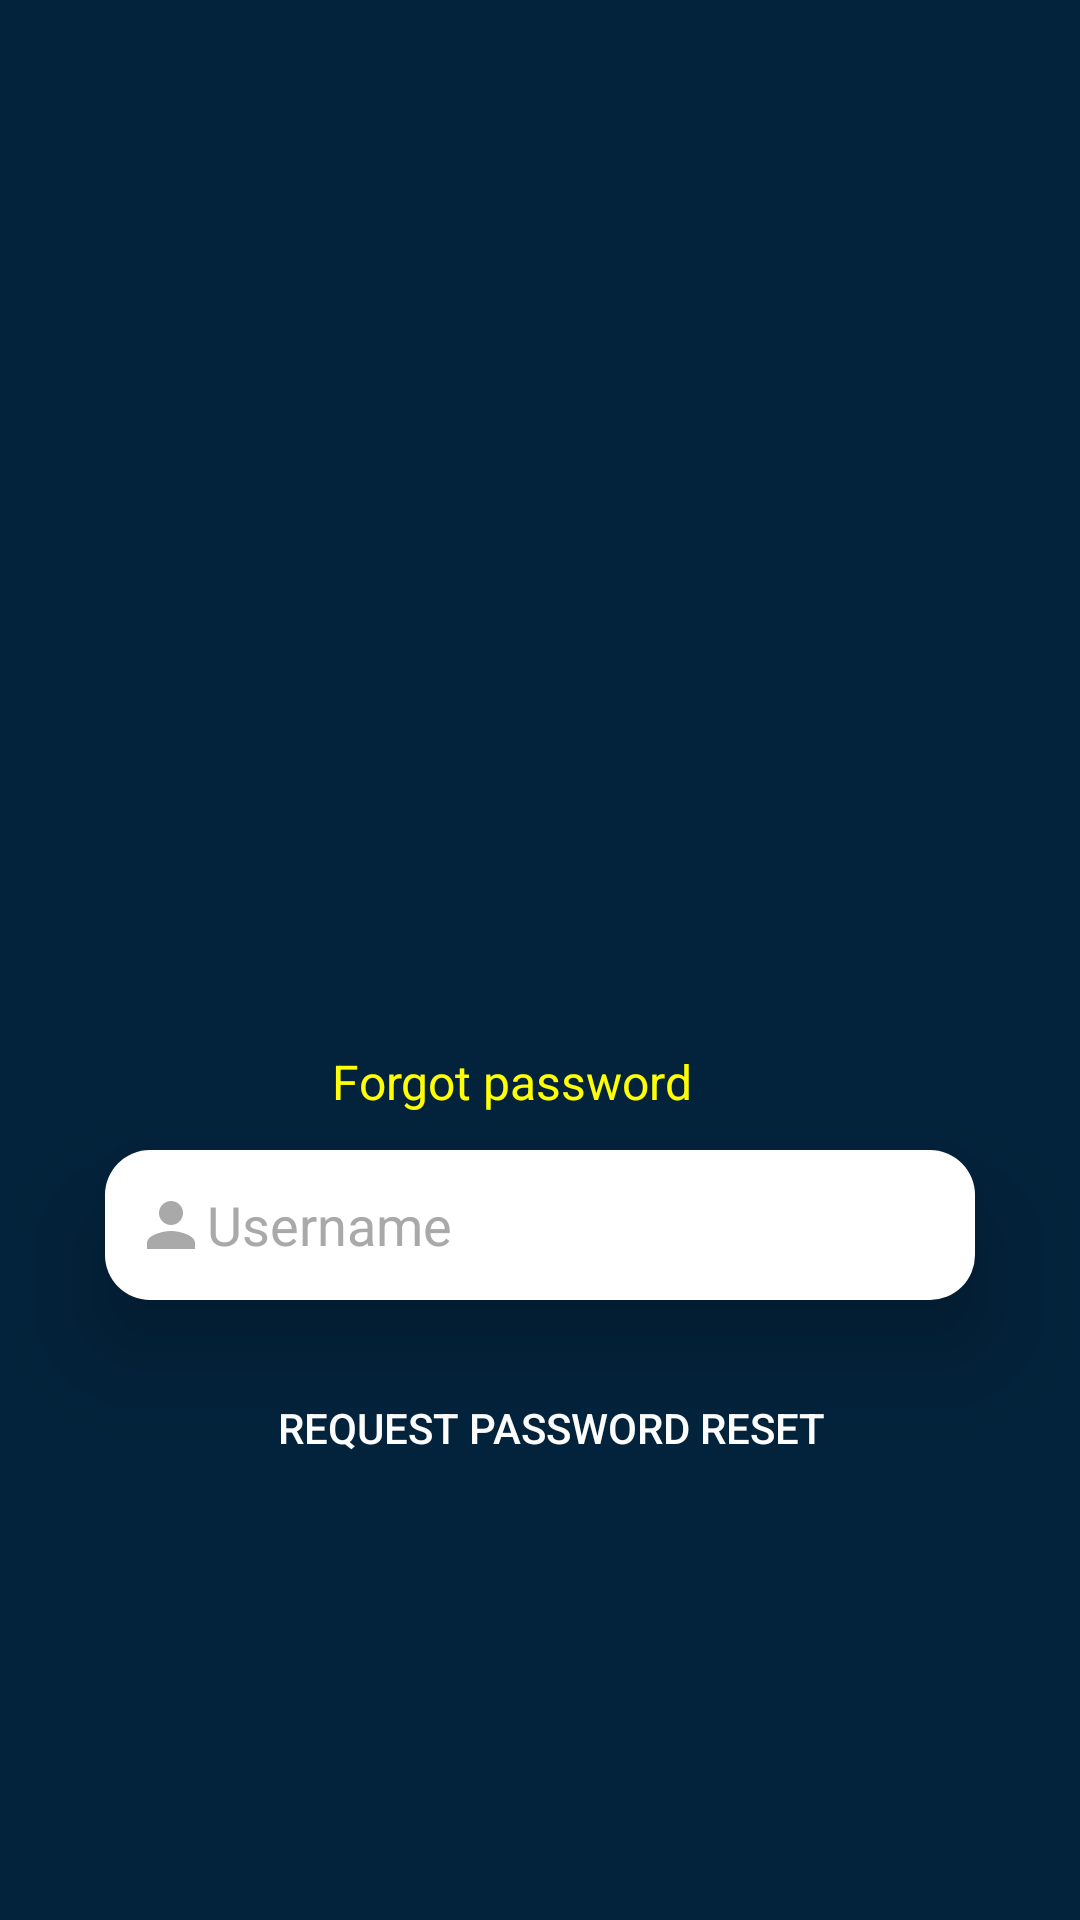

Android layout source for this screen:
<!-- AndroidManifest.xml: application theme Theme.ShechaniahInformationSystem -->
<!-- res/layout/activity_forgot_password.xml -->
<?xml version="1.0" encoding="utf-8"?>
<androidx.constraintlayout.widget.ConstraintLayout xmlns:android="http://schemas.android.com/apk/res/android"
    xmlns:app="http://schemas.android.com/apk/res-auto"
    xmlns:tools="http://schemas.android.com/tools"
    android:id="@+id/forgotPassword"
    android:layout_width="match_parent"
    android:layout_height="match_parent"
    tools:context=".ForgotPassword"
    android:background="@color/backgroundcolor">

    <ImageView
        android:id="@+id/logo"
        android:layout_width="275dp"
        android:layout_height="258dp"
        app:layout_constraintBottom_toBottomOf="parent"
        app:layout_constraintEnd_toEndOf="parent"
        app:layout_constraintStart_toStartOf="parent"
        app:layout_constraintTop_toTopOf="parent"
        app:layout_constraintVertical_bias="0.19"
        app:srcCompat="@drawable/logo_bg" />

    <TextView
        android:id="@+id/textView2"
        android:layout_width="139dp"
        android:layout_height="35dp"
        android:layout_marginTop="20dp"
        android:text="Forgot password"
        android:textColor="@color/yellow"
        android:textSize="16sp"
        app:layout_constraintBottom_toTopOf="@+id/forgot1"
        app:layout_constraintEnd_toEndOf="@+id/logo"
        app:layout_constraintStart_toStartOf="@+id/logo"
        app:layout_constraintTop_toBottomOf="@+id/logo"
        app:layout_constraintVertical_bias="0.523" />

    <EditText
        android:id="@+id/forgot1"
        android:layout_width="290dp"
        android:layout_height="50dp"
        android:layout_marginTop="30dp"
        android:background="@drawable/username_email"
        android:drawableLeft="@drawable/username"
        android:elevation="20dp"
        android:ems="10"
        android:fontFamily="sans-serif"
        android:hint="Username"
        android:inputType="textEmailAddress"
        android:paddingLeft="10dp"
        android:textColor="@color/black"
        android:textColorHint="@color/GRAY"
        app:layout_constraintBottom_toBottomOf="parent"
        app:layout_constraintEnd_toEndOf="@+id/logo"
        app:layout_constraintHorizontal_bias="0.533"
        app:layout_constraintStart_toStartOf="@+id/logo"
        app:layout_constraintTop_toBottomOf="@+id/logo"
        app:layout_constraintVertical_bias="0.099" />

    <androidx.appcompat.widget.AppCompatButton
        android:id="@+id/btn1"
        android:layout_width="209dp"
        android:layout_height="51dp"
        android:background="@drawable/inputtype"
        android:text="Request password reset"
        android:textColor="@color/white"
        app:layout_constraintBottom_toBottomOf="parent"
        app:layout_constraintEnd_toEndOf="@+id/forgot1"
        app:layout_constraintHorizontal_bias="0.549"
        app:layout_constraintStart_toStartOf="@+id/forgot1"
        app:layout_constraintTop_toBottomOf="@+id/forgot1"
        app:layout_constraintVertical_bias="0.109" />


</androidx.constraintlayout.widget.ConstraintLayout>
<!-- resources referenced by this layout -->
<resources>
  <color name="GRAY">#AAA9A9</color>
  <color name="backgroundcolor">#03233C</color>
  <color name="black">#000000</color>
  <color name="white">#FFFFFF</color>
  <color name="yellow">#FFFF00</color>
  <!-- drawable username (drawable) -->
  <vector xmlns:android="http://schemas.android.com/apk/res/android" android:height="24dp" android:tint="#AAA9A9" android:viewportHeight="24" android:viewportWidth="24" android:width="24dp">
        
      <path android:fillColor="@android:color/white" android:pathData="M12,12c2.21,0 4,-1.79 4,-4s-1.79,-4 -4,-4 -4,1.79 -4,4 1.79,4 4,4zM12,14c-2.67,0 -8,1.34 -8,4v2h16v-2c0,-2.66 -5.33,-4 -8,-4z"/>
      
  </vector>
  <!-- drawable username_email (drawable) -->
  <?xml version="1.0" encoding="utf-8"?>
  <shape xmlns:android="http://schemas.android.com/apk/res/android" android:shape="rectangle">
      <solid android:color="@color/white"></solid>
      <corners android:radius="15dp"/>
  </shape>
  <style name="Theme.ShechaniahInformationSystem" parent="Base.Theme.ShechaniahInformationSystem" />
  <style name="Base.Theme.ShechaniahInformationSystem" parent="Theme.Material3.DayNight.NoActionBar">
         <item name="android:statusBarColor">#00000000</item>
          <item name="android:textColor">@color/backgroundcolor</item>
          <item name="android:state_checked">true</item>
          <item name="android:background">?attr/selectableItemBackground</item>
  
      </style>
</resources>
